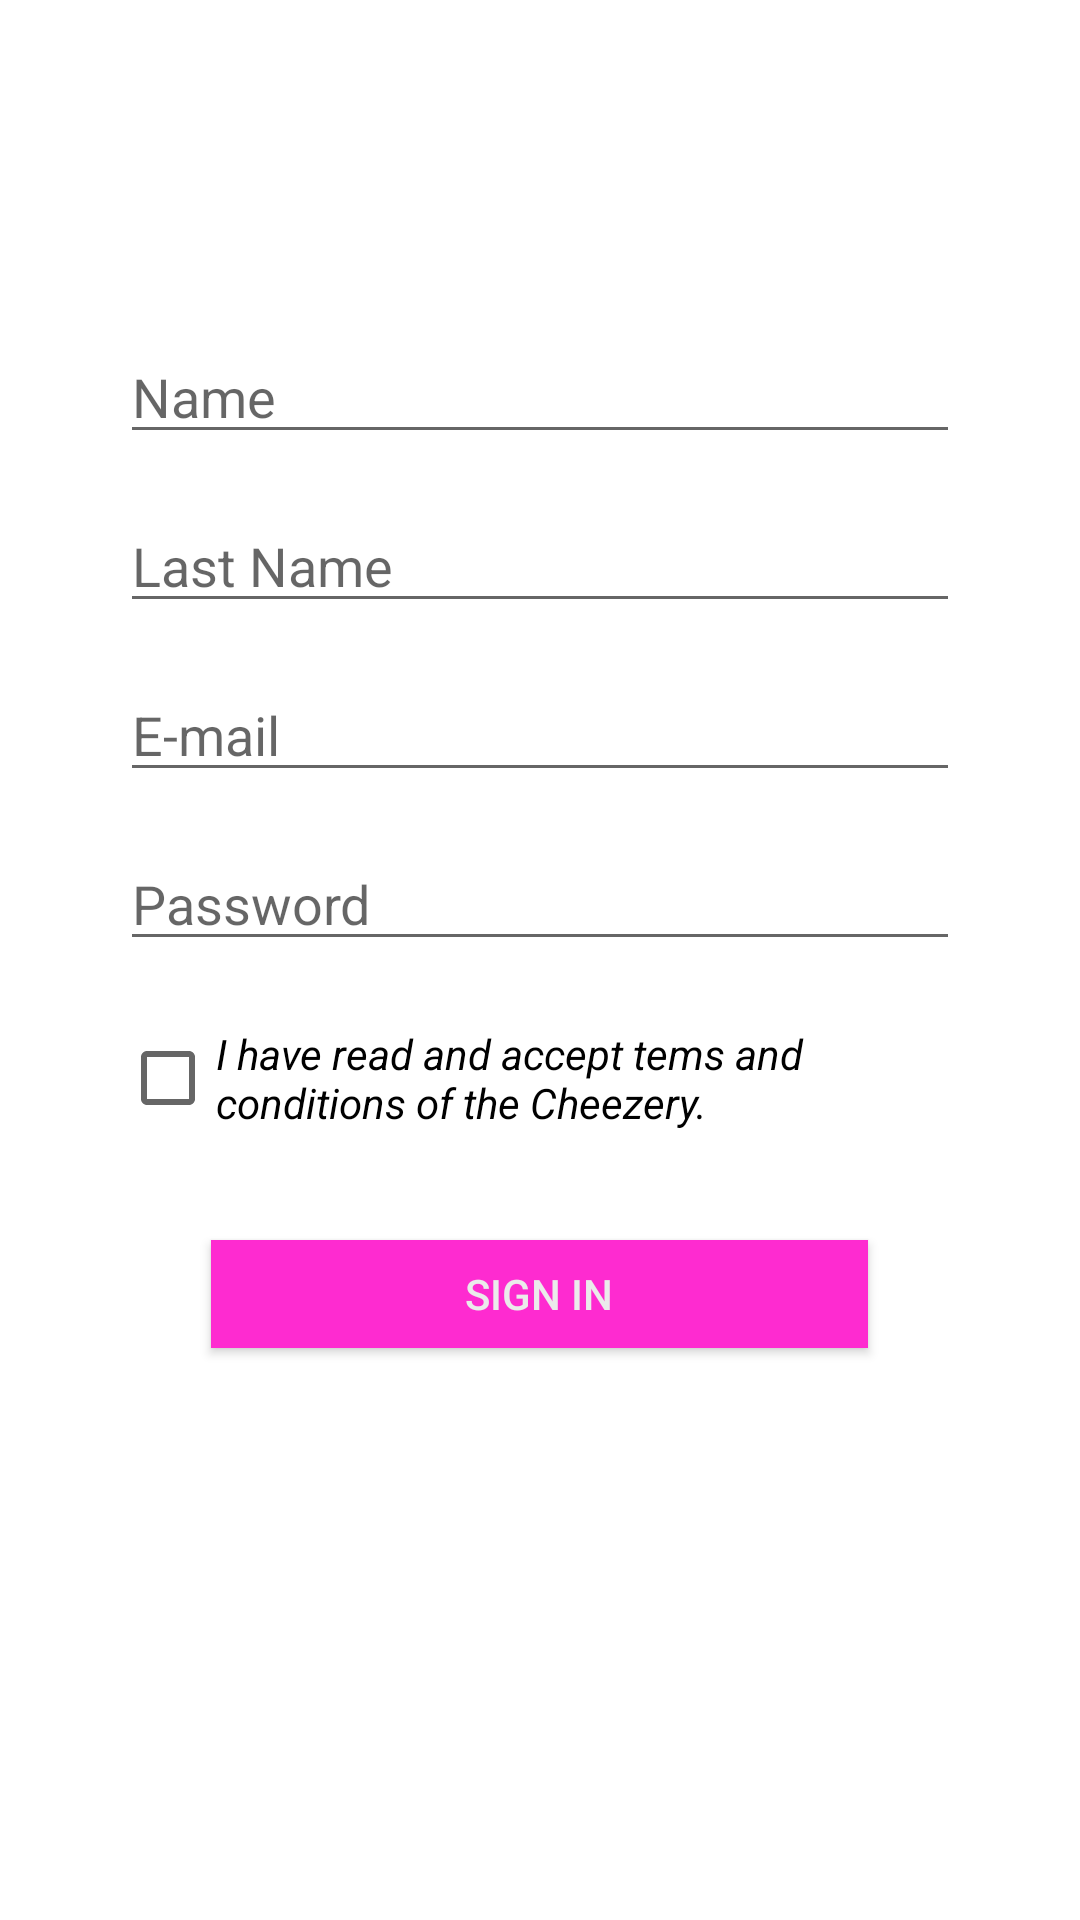

Write the Android layout XML for this screen, with the resource values it uses.
<!-- AndroidManifest.xml: application theme Theme.Practica4 -->
<!-- res/layout/activity_register_page.xml -->
<?xml version="1.0" encoding="utf-8"?>
<LinearLayout xmlns:android="http://schemas.android.com/apk/res/android"
    xmlns:app="http://schemas.android.com/apk/res-auto"
    xmlns:tools="http://schemas.android.com/tools"
    android:layout_width="match_parent"
    android:layout_height="match_parent"
    android:orientation="vertical"
    android:paddingHorizontal="40dp"
    tools:context=".RegisterPage">

    <ImageView
        android:layout_width="215dp"
        android:layout_height="65dp"
        android:src="@drawable/imagen1"
        android:layout_marginTop="30dp"
        android:layout_gravity="center"/>

    <EditText
        android:id="@+id/name_input"
        android:layout_width="match_parent"
        android:layout_height="wrap_content"
        android:hint="@string/name"
        android:inputType="text"
        android:layout_marginTop="@dimen/input_margin"/>

    <EditText
        android:id="@+id/last_name_input"
        android:layout_width="match_parent"
        android:layout_height="wrap_content"
        android:hint="@string/last_name"
        android:inputType="text"
        android:layout_marginTop="@dimen/input_margin"/>

    <EditText
        android:id="@+id/email_input"
        android:layout_width="match_parent"
        android:layout_height="wrap_content"
        android:hint="@string/e_mail"
        android:inputType="textEmailAddress"
        android:layout_marginTop="@dimen/input_margin"/>

    <EditText
        android:id="@+id/password_input"
        android:layout_width="match_parent"
        android:layout_height="wrap_content"
        android:hint="@string/password"
        android:inputType="textPassword"
        android:layout_marginTop="@dimen/input_margin"/>

    <CheckBox
        android:layout_width="match_parent"
        android:layout_height="wrap_content"
        android:text="@string/terms"
        android:layout_marginTop="@dimen/input_margin"
        android:textStyle="italic"/>

    <Button
        android:layout_width="219dp"
        android:layout_height="36dp"
        android:layout_gravity="center"
        android:layout_marginTop="30dp"
        android:text="@string/sign_in"
        android:textColor="@color/dustyWhite"
        android:background="@color/colorAccent"/>





</LinearLayout>
<!-- resources referenced by this layout -->
<resources>
  <color name="colorAccent">#FE2BD0</color>
  <color name="dustyWhite">#EBEBEB</color>
  <dimen name="input_margin">15dp</dimen>
  <string name="e_mail">E-mail</string>
  <string name="last_name">Last Name</string>
  <string name="name">Name</string>
  <string name="password">Password</string>
  <string name="sign_in">Sign in</string>
  <string name="terms">I have read and accept tems and conditions of the Cheezery.</string>
  <style name="Theme.Practica4" parent="Theme.MaterialComponents.DayNight.DarkActionBar">
          
          <item name="colorPrimary">@color/colorPrimary</item>
          <item name="colorPrimaryVariant">@color/colorPrimaryDark</item>
          <item name="colorOnPrimary">@color/white</item>
          
          <item name="colorSecondary">@color/teal_200</item>
          <item name="colorSecondaryVariant">@color/teal_700</item>
          <item name="colorOnSecondary">@color/black</item>
          
          <item name="android:statusBarColor" tools:targetApi="l">?attr/colorPrimaryVariant</item>
          
      </style>
  <color name="colorPrimary">#9c27b0</color>
  <color name="colorPrimaryDark">#6a0080</color>
  <color name="white">#FFFFFFFF</color>
  <color name="teal_200">#FF03DAC5</color>
  <color name="teal_700">#FF018786</color>
  <color name="black">#FF000000</color>
</resources>
